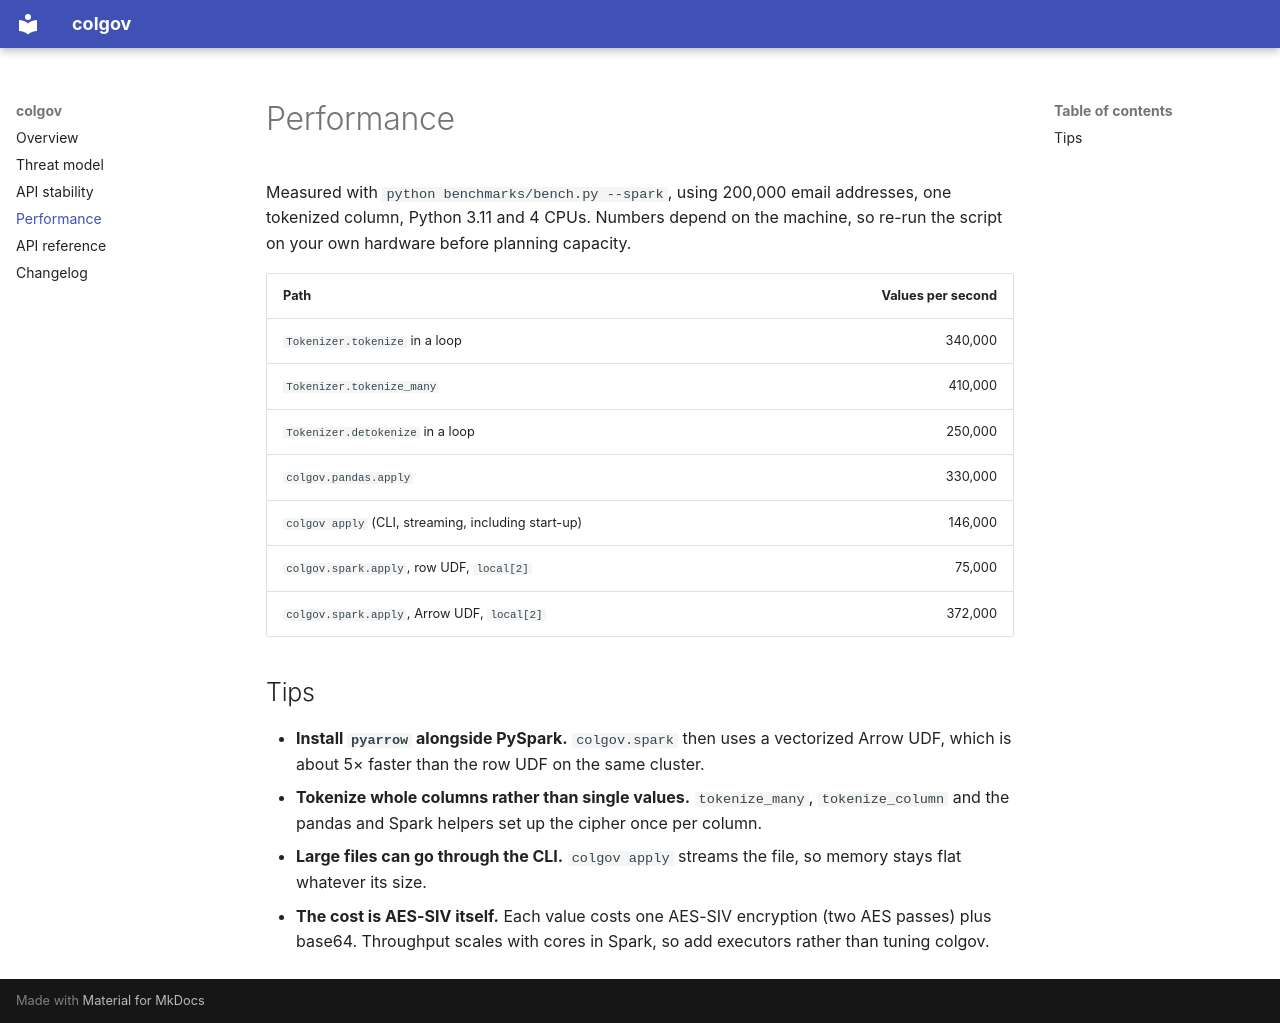

repository: chowkuanlaw/colgov · page: performance/index.html · generator: mkdocs

# Performance

Measured with `python benchmarks/bench.py --spark`, using 200,000 email
addresses, one tokenized column, Python 3.11 and 4 CPUs. Numbers depend on
the machine, so re-run the script on your own hardware before planning
capacity.

| Path | Values per second |
|---|---:|
| `Tokenizer.tokenize` in a loop | 340,000 |
| `Tokenizer.tokenize_many` | 410,000 |
| `Tokenizer.detokenize` in a loop | 250,000 |
| `colgov.pandas.apply` | 330,000 |
| `colgov apply` (CLI, streaming, including start-up) | 146,000 |
| `colgov.spark.apply`, row UDF, `local[2]` | 75,000 |
| `colgov.spark.apply`, Arrow UDF, `local[2]` | 372,000 |

## Tips

- **Install `pyarrow` alongside PySpark.** `colgov.spark` then uses a
  vectorized Arrow UDF, which is about 5× faster than the row UDF on the
  same cluster.
- **Tokenize whole columns rather than single values.** `tokenize_many`,
  `tokenize_column` and the pandas and Spark helpers set up the cipher once
  per column.
- **Large files can go through the CLI.** `colgov apply` streams the file,
  so memory stays flat whatever its size.
- **The cost is AES-SIV itself.** Each value costs one AES-SIV encryption
  (two AES passes) plus base64. Throughput scales with cores in Spark, so
  add executors rather than tuning colgov.
